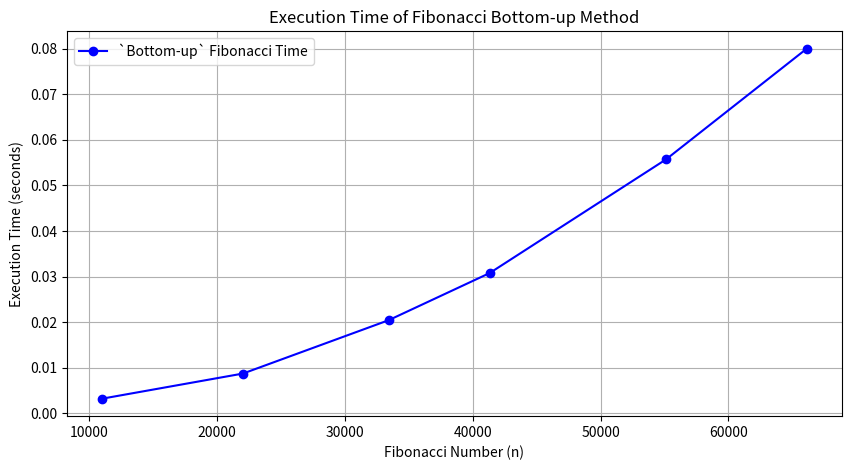

This chart was generated by the following Python code:
import time
import numpy as np
import pandas as pd
import matplotlib.pyplot as plt

# Iterative Fibonacci with Memoization (Bottom-Up)
def nth_fibonacci(n):
    if n <= 1:
        return n
    memo = [0] * (n + 1)
    memo[1] = 1
    for i in range(2, n + 1):
        memo[i] = memo[i - 1] + memo[i - 2]
    return memo[n]

# Larger Fibonacci terms
n_values = [11000, 22015, 33420, 41325, 55130, 66135]

execution_times = []

# Measure execution time
for n in n_values:
    start_time = time.time()
    nth_fibonacci(n)
    end_time = time.time()
    execution_times.append(end_time - start_time)

table_data = np.zeros((4, len(n_values)))
table_data[1, :] = execution_times

df = pd.DataFrame(table_data, columns=n_values)
df.index = range(4)

pd.set_option('display.max_columns', None)
print(df)

plt.figure(figsize=(10, 5))
plt.plot(n_values, execution_times, marker='o', linestyle='-', color='b', label="`Bottom-up` Fibonacci Time")
plt.xlabel("Fibonacci Number (n)")
plt.ylabel("Execution Time (seconds)")
plt.title("Execution Time of Fibonacci Bottom-up Method")
plt.legend()
plt.grid(True)
plt.show()
